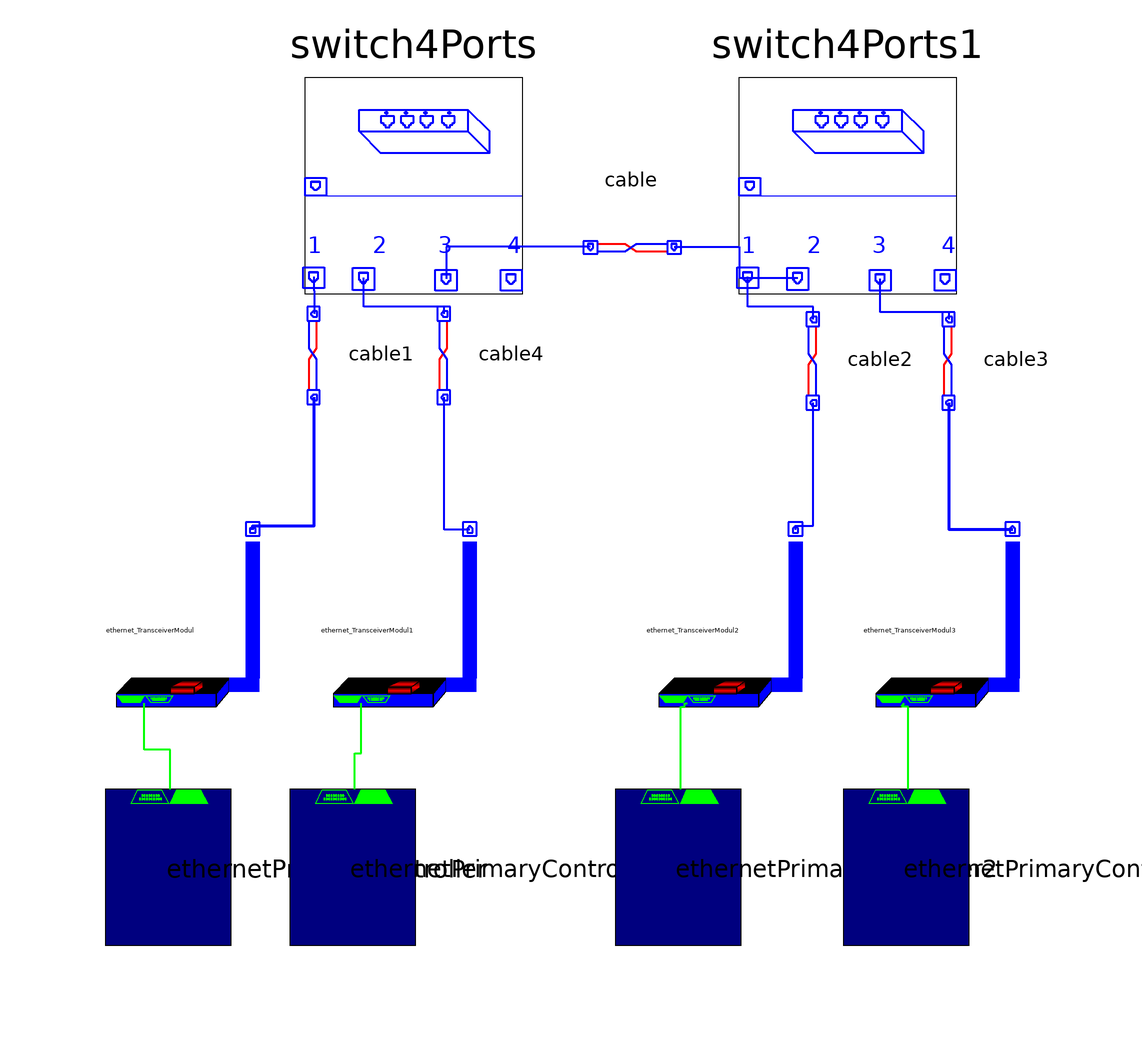

Above is the diagram view of the following Modelica model: its components placed by their Placement annotations and its connect equations drawn as lines.

model NetworkedAutomationSystem
        Network.Ethernet.Switch4Ports switch4Ports
          annotation (extent=[-60,82; -20,42], rotation=0);
        Network.Ethernet.Switch4Ports switch4Ports1
          annotation (extent=[20,82; 60,42], rotation=0);
        Network.Ethernet.Cable cable
          annotation (extent=[-10,40; 10,60], rotation=180);
        annotation (Diagram);
        Network.Ethernet.Cable cable1
          annotation (extent=[-69,21; -49,41], rotation=90);
        Network.Ethernet.Cable cable2
          annotation (extent=[23,20; 43,40], rotation=90);
        Network.Ethernet.Cable cable3
          annotation (extent=[48,20; 68,40], rotation=90);
        Network.Ethernet.Cable cable4
          annotation (extent=[-45,21; -25,41], rotation=90);
        Network.Ethernet.EthernetTransceiverModul ethernet_TransceiverModul
          annotation (extent=[-100,-38; -60,2]);
        Network.Ethernet.EthernetTransceiverModul ethernet_TransceiverModul1
          annotation (extent=[-60,-38; -20,2]);
        Network.Ethernet.EthernetTransceiverModul ethernet_TransceiverModul2
          annotation (extent=[0,-38; 40,2]);
        Network.Ethernet.EthernetTransceiverModul ethernet_TransceiverModul3
          annotation (extent=[40,-38; 80,2]);
        Network.Ethernet.EthernetPrimaryController ethernetPrimaryController
          annotation (extent=[-102,-84; -62,-44], rotation=90);
        Network.Ethernet.EthernetPrimaryController ethernetPrimaryController1
          annotation (extent=[-68,-84; -28,-44], rotation=90);
        Network.Ethernet.EthernetPrimaryController ethernetPrimaryController2
          annotation (extent=[-8,-84; 32,-44], rotation=90);
        Network.Ethernet.EthernetPrimaryController ethernetPrimaryController3
          annotation (extent=[34,-84; 74,-44], rotation=90);
      equation
        connect(cable.ethernetPort_R, switch4Ports.ethernetPort_3) annotation (
            points=[-7.4,50.7; -34,50.7; -34,44.8],               style(
            color=3,
            rgbcolor={0,0,255},
            thickness=4));
        connect(cable2.ethernetPort_R, switch4Ports1.ethernetPort_1)
          annotation (points=[33.7,37.4; 33.7,39.7; 21.6,39.7; 21.6,45.2],
                                                                     style(
            color=3,
            rgbcolor={0,0,255},
            thickness=4));
        connect(cable3.ethernetPort_R, switch4Ports1.ethernetPort_3)
          annotation (points=[58.7,37.4; 58.7,38.7; 46,38.7; 46,44.8], style(
            color=3,
            rgbcolor={0,0,255},
            thickness=4));
        connect(cable4.ethernetPort_R, switch4Ports.ethernetPort_2) annotation (
           points=[-34.3,38.4; -34.3,39.7; -49.2,39.7; -49.2,45],
                                                                style(
            color=3,
            rgbcolor={0,0,255},
            thickness=4));
        connect(ethernet_TransceiverModul.networkPort, cable1.ethernetPort_L)
          annotation (points=[-69.6,-1.4; -69.6,-0.7; -58.3,-0.7; -58.3,23],
            style(
            color=3,
            rgbcolor={0,0,255},
            thickness=4));
        connect(ethernet_TransceiverModul1.networkPort, cable4.ethernetPort_L)
          annotation (points=[-29.6,-1.4; -34.3,-1.4; -34.3,23], style(
            color=3,
            rgbcolor={0,0,255},
            thickness=4));
        connect(ethernet_TransceiverModul2.networkPort, cable2.ethernetPort_L)
          annotation (points=[30.4,-1.4; 30.4,-0.7; 33.7,-0.7; 33.7,22], style(
            color=3,
            rgbcolor={0,0,255},
            thickness=4));
        connect(ethernet_TransceiverModul3.networkPort, cable3.ethernetPort_L)
          annotation (points=[70.4,-1.4; 58.7,-1.4; 58.7,22], style(
            color=3,
            rgbcolor={0,0,255},
            thickness=4));
        connect(ethernetPrimaryController.iCConnector,
          ethernet_TransceiverModul.iCConnector) annotation (points=[-84.8,
              -49.2; -84.8,-42; -89.6,-42; -89.6,-33.4], style(
            color=2,
            rgbcolor={0,255,0},
            thickness=4));
        connect(ethernetPrimaryController2.iCConnector,
          ethernet_TransceiverModul2.iCConnector) annotation (points=[9.2,-49.2;
              9.2,-34; 10,-34; 10,-33.4; 10.4,-33.4],        style(
            color=2,
            rgbcolor={0,255,0},
            thickness=4));
        connect(ethernetPrimaryController3.iCConnector,
          ethernet_TransceiverModul3.iCConnector) annotation (points=[51.2,
              -49.2; 51.2,-34; 50,-34; 50.4,-33.4], style(
            color=2,
            rgbcolor={0,255,0},
            thickness=4));
        connect(ethernetPrimaryController1.iCConnector,
          ethernet_TransceiverModul1.iCConnector) annotation (points=[-50.8,
              -49.2; -50.8,-42.6; -49.6,-42.6; -49.6,-33.4], style(
            color=2,
            rgbcolor={0,255,0},
            thickness=4));
        connect(switch4Ports.ethernetPort_1, cable1.ethernetPort_R) annotation
          (points=[-58.4,45.2; -58.4,42.6; -58.3,42.6; -58.3,38.4], style(
            color=3,
            rgbcolor={0,0,255},
            thickness=4));
        connect(cable.ethernetPort_L, switch4Ports1.ethernetPort_2) annotation
          (points=[8,50.7; 20,50.7; 20,45; 30.8,45], style(
            color=3,
            rgbcolor={0,0,255},
            thickness=4));
      end NetworkedAutomationSystem;